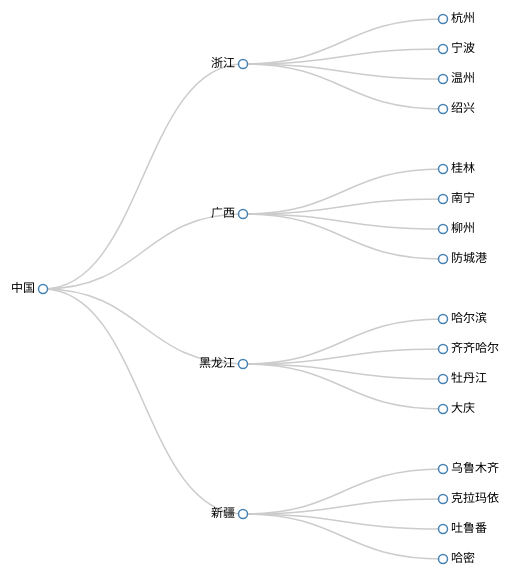
D3 v3 page, settled after 360 driven frames (6 s of simulated time); the page loaded 1 data file(s).


        var width = 600;
        var height = 600;
        var svg = d3.select('body').append('svg')
            .attr('width', width)
            .attr('height', height)
            .append('g')
            .attr("transform", "translate(40,0)");

        var cluster = d3.layout.cluster() //集群布局
            .size([width, height - 200]);

        var diagonal = d3.svg.diagonal() //线条的绘制 .projection用于投影
            .projection(function(d) {
                return [d.y, d.x];
            });

        d3.json("./assert/json/city.json", function(error, root) {
            var nodes = cluster.nodes(root);
            var links = cluster.links(nodes);
            console.log(nodes);
            console.log(links);

            var link = svg.selectAll(".link")
                .data(links)
                .enter()
                .append("path")
                .attr("class", "link")
                .attr("d", diagonal);

            var node = svg.selectAll(".node")
                .data(nodes)
                .enter()
                .append("g")
                .attr("class", "node")
                .attr("transform", function(d) {
                    return "translate(" + d.y + "," + d.x + ")";
                })

            node.append("circle")
                .attr("r", 4.5);

            node.append("text")
                .attr("dx", function(d) {
                    return d.children ? -8 : 8;
                })
                .attr("dy", 3)
                .style("text-anchor", function(d) {
                    return d.children ? "end" : "start";
                })
                .text(function(d) {
                    return d.name;
                });
        });
    

### data: assert/json/city.json
{
 "name": "中国",
 "children": [
  {
   "name": "浙江",
   "children": [
    "{... 1 keys}",
    "{... 1 keys}",
    "{... 1 keys}",
    "{... 1 keys}"
   ]
  },
  {
   "name": "广西",
   "children": [
    "{... 1 keys}",
    "{... 1 keys}",
    "{... 1 keys}",
    "{... 1 keys}"
   ]
  },
  {
   "name": "黑龙江",
   "children": [
    "{... 1 keys}",
    "{... 1 keys}",
    "{... 1 keys}",
    "{... 1 keys}"
   ]
  },
  {
   "name": "新疆",
   "children": [
    "{... 1 keys}",
    "{... 1 keys}",
    "{... 1 keys}",
    "{... 1 keys}"
   ]
  }
 ]
}